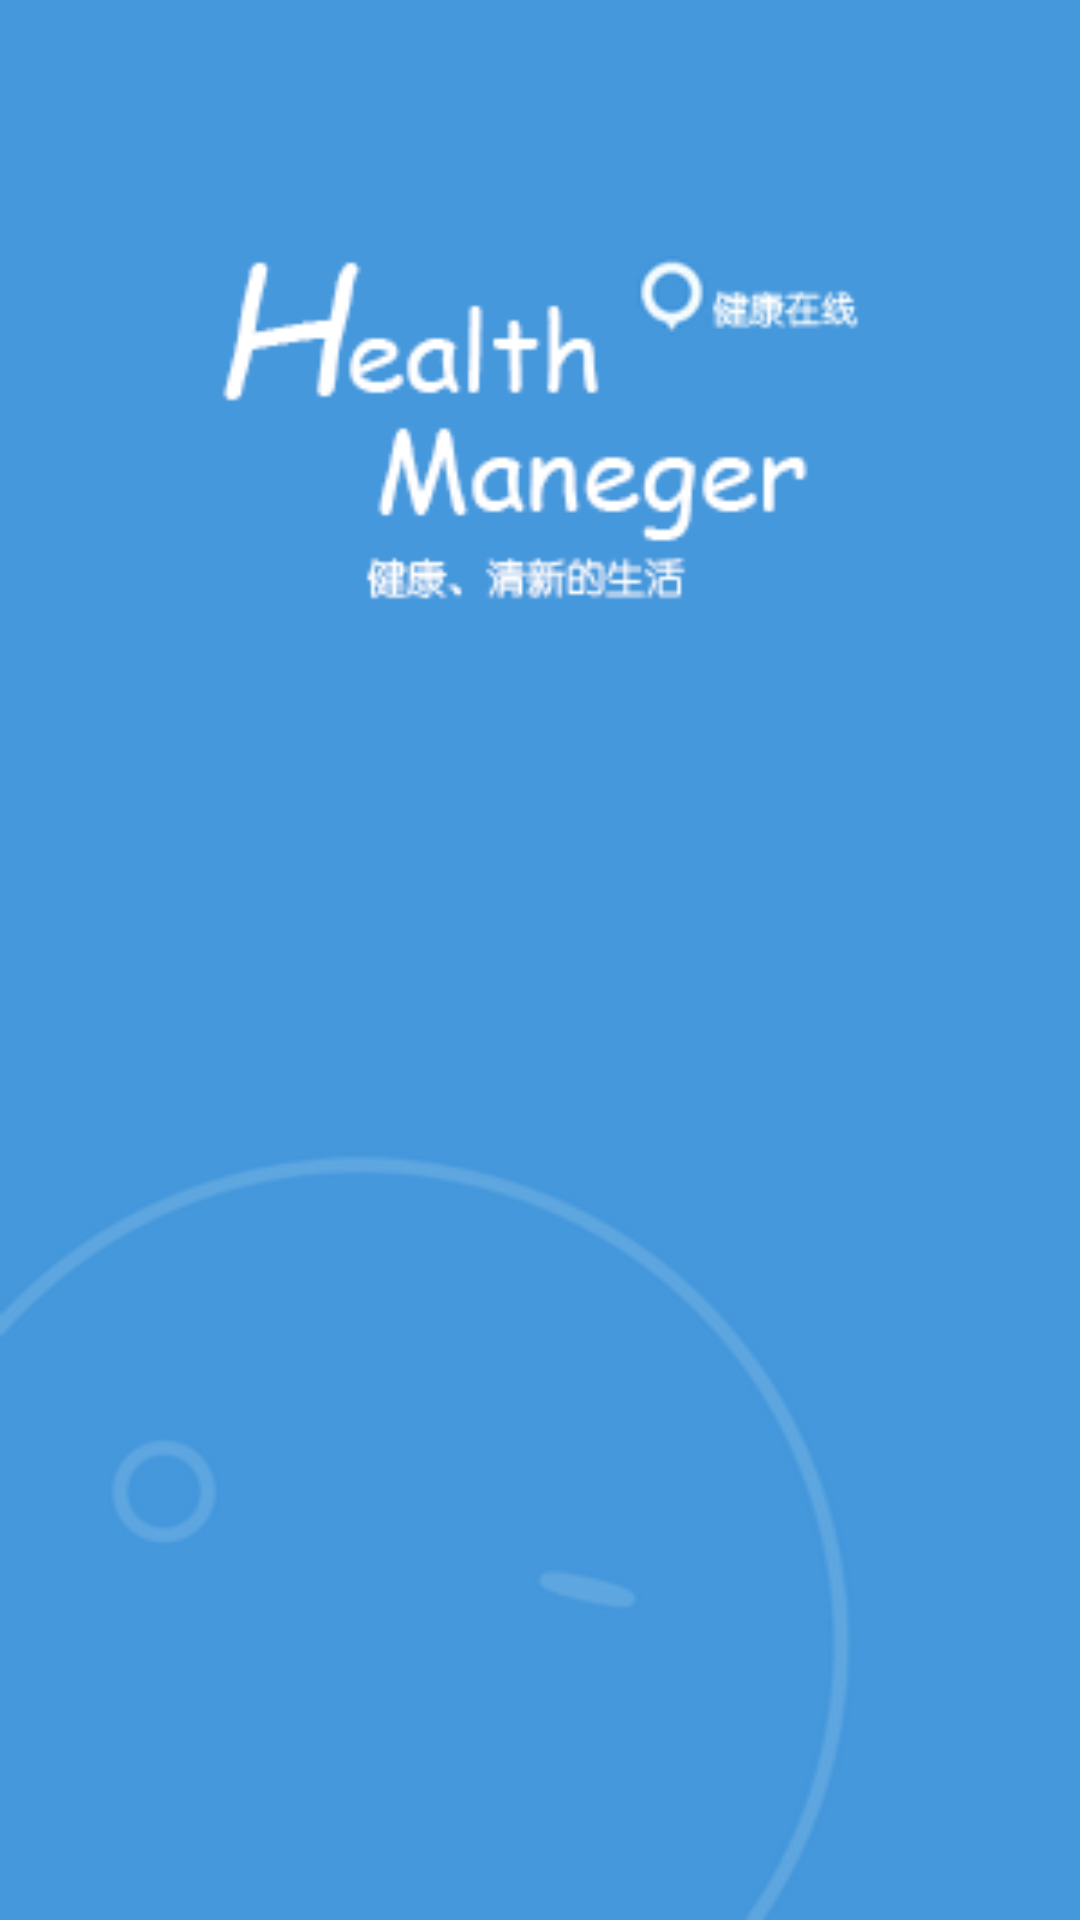

Reconstruct the res/layout file that produces this screen, plus the resources it refers to.
<!-- AndroidManifest.xml: activity theme AppTheme.NoActionBar -->
<!-- res/layout/activity_welcome.xml -->
<?xml version="1.0" encoding="utf-8"?>
<androidx.constraintlayout.widget.ConstraintLayout xmlns:android="http://schemas.android.com/apk/res/android"
    xmlns:app="http://schemas.android.com/apk/res-auto"
    xmlns:tools="http://schemas.android.com/tools"
    android:layout_width="match_parent"
    android:layout_height="match_parent"
    tools:context=".Welcome.WelcomeActivity">
    
    <ImageView
        android:layout_width="match_parent"
        android:layout_height="match_parent"
        android:scaleType="centerCrop"
        android:src="@mipmap/main_welcome"/>

</androidx.constraintlayout.widget.ConstraintLayout>
<!-- resources referenced by this layout -->
<resources>
  <!-- mipmap main_welcome: png bitmap (mipmap-xxhdpi, 19461 bytes) -->
  <style name="AppTheme.NoActionBar">
          <item name="windowActionBar">false</item>
          <item name="windowNoTitle">true</item>
      </style>
</resources>
